Photos from the image-classification dataset "dataset" in the GitHub repository TranHuuHoang99/CPP_Library. Its 7 classes are: image cachua, image carot, image chuoi, image man, image ot, image tl, image xoai.

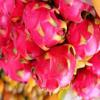
Label: image tl

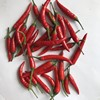
Label: image ot

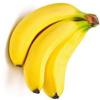
Label: image chuoi

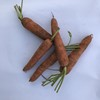
Label: image carot

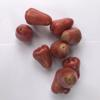
Label: image man

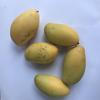
Label: image xoai
